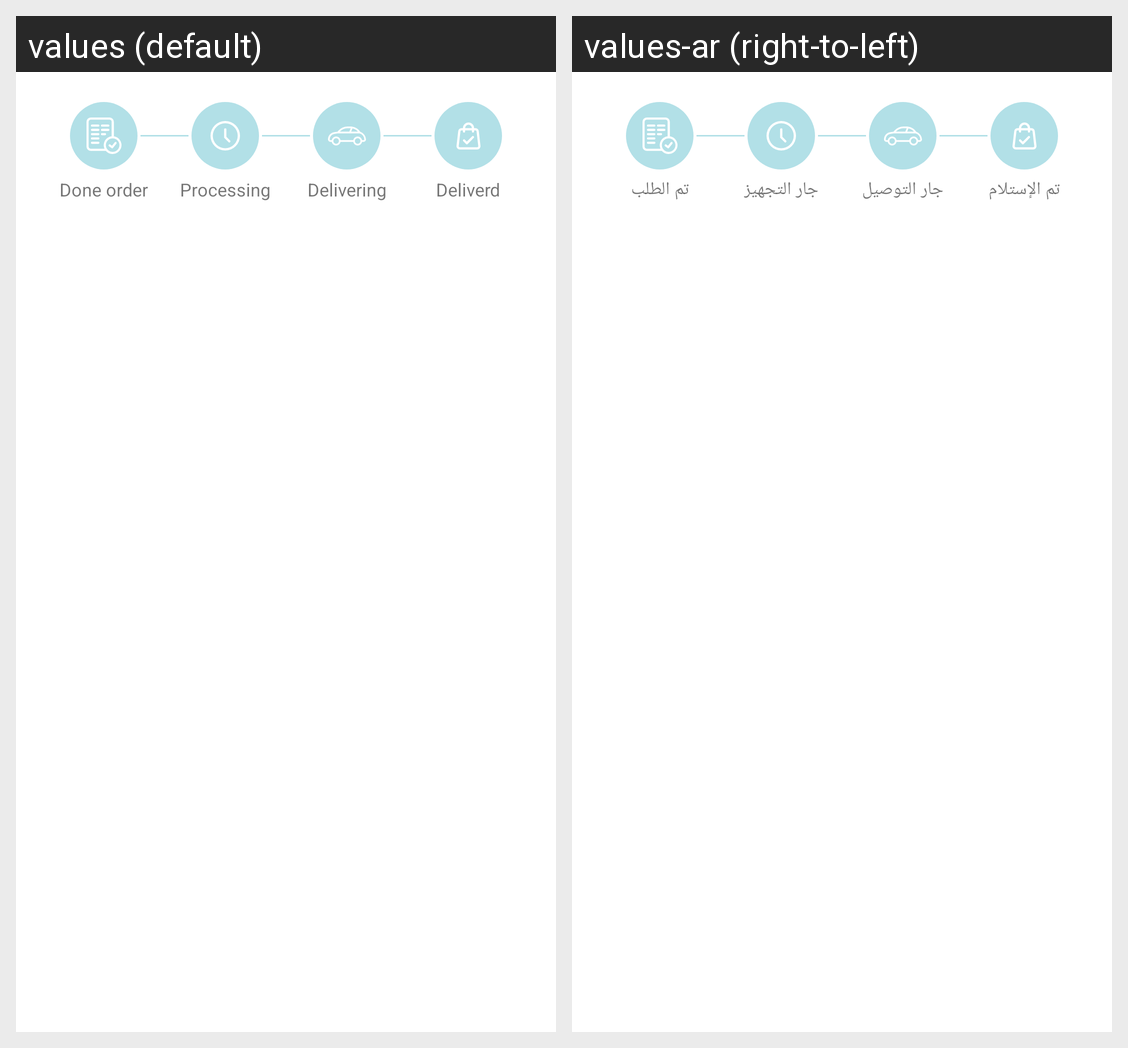

Translations of the strings shown on this Android screen, per locale in the grid:
Android screen res/layout/custom_order_steps.xml rendered under 2 locales, left to right: values (default), values-ar (right-to-left). Device: Nexus 5 (rendered at 1080×1920; each locale shown at half size, 540×960, under a caption strip naming it); theme Theme.MaterialComponents.DayNight.NoActionBar.
Strings drawn on this screen, with the default value and each locale's value (text and hints the layout hard-codes, and strings that could not be matched under every locale, appear in the picture but are not listed):

done_order
  values: Done order
  values-ar: تم الطلب

processing_title
  values: Processing
  values-ar: جار التجهيز

delivering_title
  values: Delivering
  values-ar: جار التوصيل

deliverd
  values: Deliverd
  values-ar: تم الإستلام
